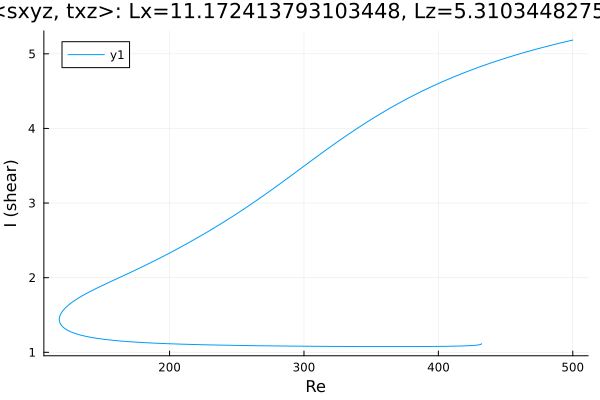

Data behind this chart, as committed beside it:
Re, shear
500.0, 5.185
499.7, 5.183
498.3, 5.177
496.9, 5.172
495.5, 5.166
494, 5.16
492.6, 5.153
491.2, 5.147
489.8, 5.141
488.4, 5.135
487, 5.129
485.6, 5.122
484.1, 5.116
482.7, 5.109
481.3, 5.103
479.9, 5.096
478.5, 5.09
477.1, 5.083
475.7, 5.076
474.2, 5.069
472.8, 5.063
471.4, 5.056
470, 5.049
468.6, 5.042
467.2, 5.034
465.8, 5.027
465.4, 5.025
464, 5.018
462.6, 5.011
461.2, 5.003
459.8, 4.996
458.3, 4.988
456.9, 4.981
455.5, 4.973
454.1, 4.965
452.7, 4.957
451.3, 4.949
449.9, 4.941
448.4, 4.933
447, 4.925
445.6, 4.917
444.2, 4.909
442.8, 4.9
441.4, 4.892
440, 4.883
438.6, 4.874
437.1, 4.866
435.7, 4.857
434.3, 4.848
432.9, 4.839
431.5, 4.83
430.1, 4.821
428.7, 4.811
427.2, 4.802
425.8, 4.793
424.4, 4.783
423, 4.773
421.6, 4.764
420.2, 4.754
418.8, 4.744
... 510 more rows
